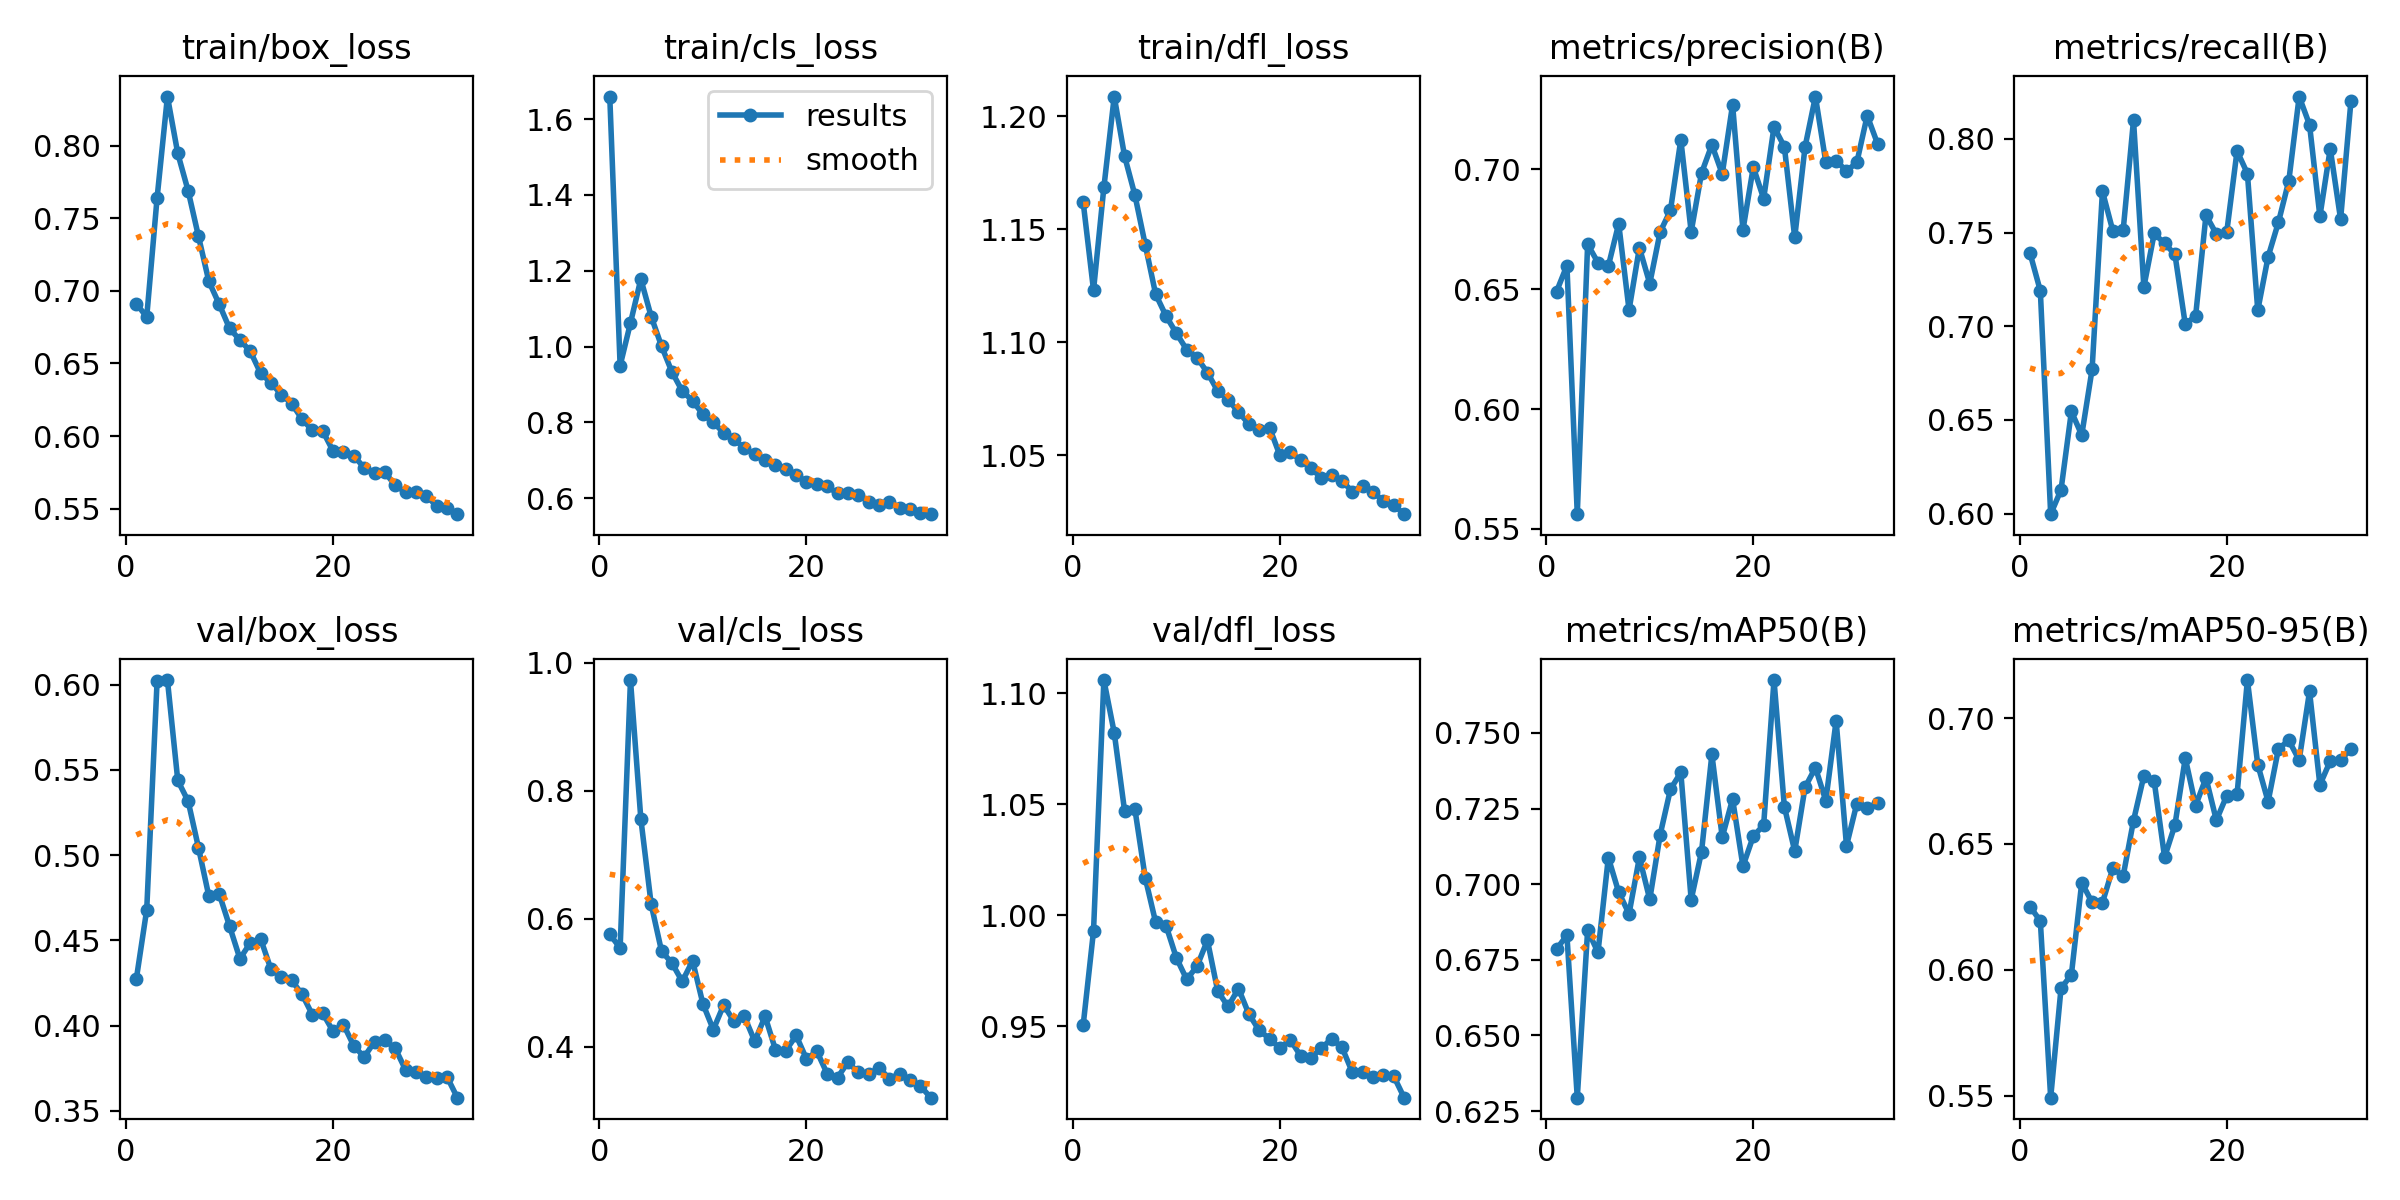

The table this chart was drawn from, first rows:
epoch, time, train/box_loss, train/cls_loss, train/dfl_loss, metrics/precision(B), metrics/recall(B), metrics/mAP50(B), metrics/mAP50-95(B), val/box_loss, val/cls_loss, val/dfl_loss, lr/pg0, lr/pg1, lr/pg2
1, 197.6, 0.6912, 1.659, 1.162, 0.6491, 0.7391, 0.6785, 0.6251, 0.4275, 0.5758, 0.9505, 0.003329, 0.003329, 0.003329
2, 390.6, 0.6819, 0.9499, 1.123, 0.6599, 0.7189, 0.6831, 0.6194, 0.468, 0.5544, 0.9929, 0.006619, 0.006619, 0.006619
3, 581.9, 0.7639, 1.062, 1.169, 0.5561, 0.5997, 0.6294, 0.5492, 0.602, 0.9727, 1.106, 0.009864, 0.009864, 0.009864
4, 774.1, 0.8337, 1.178, 1.209, 0.6688, 0.6127, 0.6848, 0.5926, 0.6027, 0.7561, 1.082, 0.009802, 0.009802, 0.009802
5, 971.4, 0.7945, 1.079, 1.182, 0.6611, 0.6545, 0.6775, 0.598, 0.5438, 0.6225, 1.047, 0.009736, 0.009736, 0.009736
6, 1165, 0.7688, 1.001, 1.165, 0.6597, 0.6419, 0.7088, 0.6346, 0.5317, 0.5495, 1.048, 0.00967, 0.00967, 0.00967
7, 1357, 0.7374, 0.9335, 1.143, 0.6774, 0.677, 0.6973, 0.6268, 0.5043, 0.5309, 1.017, 0.009604, 0.009604, 0.009604
8, 1546, 0.7065, 0.8829, 1.121, 0.6414, 0.7721, 0.6902, 0.6267, 0.476, 0.5022, 0.9968, 0.009538, 0.009538, 0.009538
9, 1732, 0.6908, 0.8572, 1.112, 0.6673, 0.751, 0.7089, 0.6403, 0.4773, 0.5344, 0.9954, 0.009472, 0.009472, 0.009472
10, 1917, 0.6741, 0.8212, 1.104, 0.6524, 0.7512, 0.695, 0.6373, 0.4584, 0.4671, 0.9808, 0.009406, 0.009406, 0.009406
11, 2102, 0.6661, 0.8005, 1.097, 0.6739, 0.81, 0.7163, 0.6593, 0.4392, 0.427, 0.9711, 0.00934, 0.00934, 0.00934
12, 2288, 0.6584, 0.7727, 1.093, 0.683, 0.721, 0.7314, 0.677, 0.4485, 0.4654, 0.9771, 0.009274, 0.009274, 0.009274
13, 2474, 0.6433, 0.7555, 1.087, 0.7124, 0.7496, 0.7369, 0.6749, 0.451, 0.4398, 0.9887, 0.009208, 0.009208, 0.009208
14, 2660, 0.6366, 0.7329, 1.078, 0.674, 0.7442, 0.6949, 0.6447, 0.433, 0.4475, 0.9657, 0.009142, 0.009142, 0.009142
15, 2847, 0.6286, 0.7162, 1.075, 0.6985, 0.7384, 0.7107, 0.6575, 0.4285, 0.4089, 0.9589, 0.009076, 0.009076, 0.009076
16, 3032, 0.6223, 0.7003, 1.069, 0.7103, 0.701, 0.7429, 0.6841, 0.4265, 0.4477, 0.967, 0.00901, 0.00901, 0.00901
17, 3214, 0.6116, 0.688, 1.064, 0.6981, 0.7056, 0.7155, 0.6653, 0.4184, 0.3958, 0.9555, 0.008944, 0.008944, 0.008944
18, 3397, 0.6039, 0.6778, 1.061, 0.7271, 0.7593, 0.7281, 0.6762, 0.4064, 0.3941, 0.9481, 0.008878, 0.008878, 0.008878
19, 3579, 0.6035, 0.6626, 1.062, 0.6748, 0.7493, 0.7059, 0.6594, 0.4073, 0.4179, 0.9444, 0.008812, 0.008812, 0.008812
20, 3761, 0.5896, 0.6427, 1.05, 0.701, 0.7501, 0.7159, 0.6691, 0.3966, 0.3811, 0.9401, 0.008746, 0.008746, 0.008746
21, 3943, 0.5892, 0.6372, 1.051, 0.6878, 0.7936, 0.7195, 0.6697, 0.4007, 0.3932, 0.9439, 0.00868, 0.00868, 0.00868
22, 4124, 0.5863, 0.6317, 1.048, 0.7178, 0.7815, 0.7675, 0.7151, 0.3881, 0.358, 0.9367, 0.008614, 0.008614, 0.008614
23, 4305, 0.5783, 0.6131, 1.044, 0.7095, 0.7085, 0.7256, 0.6815, 0.3816, 0.3521, 0.9357, 0.008548, 0.008548, 0.008548
24, 4487, 0.5746, 0.6145, 1.04, 0.6716, 0.7371, 0.7109, 0.6668, 0.3906, 0.3762, 0.9402, 0.008482, 0.008482, 0.008482
25, 4671, 0.5751, 0.6093, 1.041, 0.7095, 0.7556, 0.732, 0.6878, 0.3915, 0.3601, 0.9443, 0.008416, 0.008416, 0.008416
26, 4854, 0.566, 0.5915, 1.039, 0.7304, 0.7777, 0.7385, 0.6911, 0.3867, 0.357, 0.9405, 0.00835, 0.00835, 0.00835
27, 5037, 0.5615, 0.5823, 1.034, 0.7031, 0.8226, 0.7276, 0.6833, 0.3741, 0.3675, 0.9292, 0.008284, 0.008284, 0.008284
28, 5222, 0.5617, 0.5897, 1.036, 0.7037, 0.8076, 0.754, 0.7106, 0.373, 0.3506, 0.9293, 0.008218, 0.008218, 0.008218
29, 5412, 0.5589, 0.5758, 1.034, 0.6993, 0.7587, 0.7127, 0.6735, 0.3701, 0.3575, 0.927, 0.008152, 0.008152, 0.008152
30, 5596, 0.5518, 0.5712, 1.029, 0.7029, 0.7948, 0.7267, 0.683, 0.3693, 0.3484, 0.9281, 0.008086, 0.008086, 0.008086
31, 5787, 0.5505, 0.5623, 1.028, 0.7225, 0.7571, 0.725, 0.6835, 0.37, 0.339, 0.9275, 0.00802, 0.00802, 0.00802
32, 5978, 0.5462, 0.5583, 1.024, 0.7107, 0.8202, 0.7269, 0.6876, 0.3578, 0.3207, 0.9178, 0.007954, 0.007954, 0.007954
